Run: headless pygame with SDL's dummy video driver; simulated clock (each Clock.tick advances the game by its frame time, no real sleeping); random seed 0; keys injected as events and as key.get_pressed() state; no mouse input.
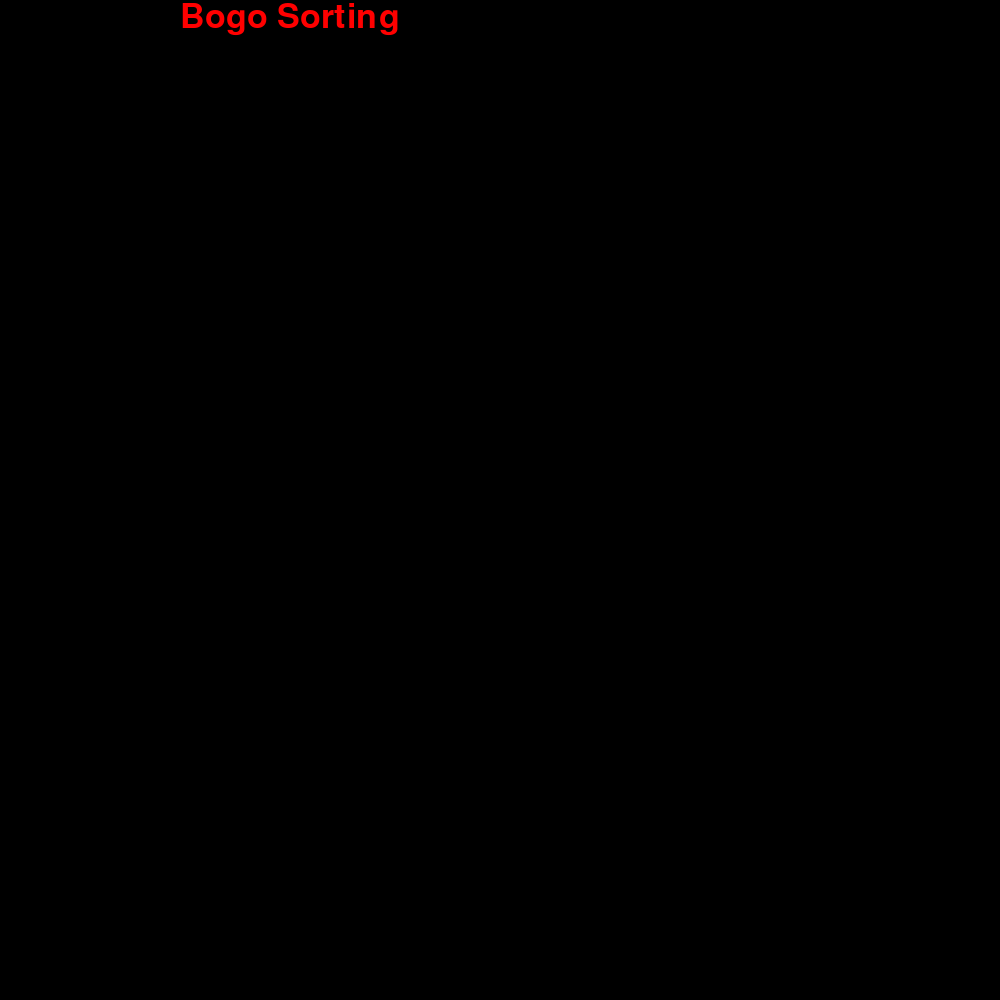
Frame 1 of 4 · flips 1–60 · no input
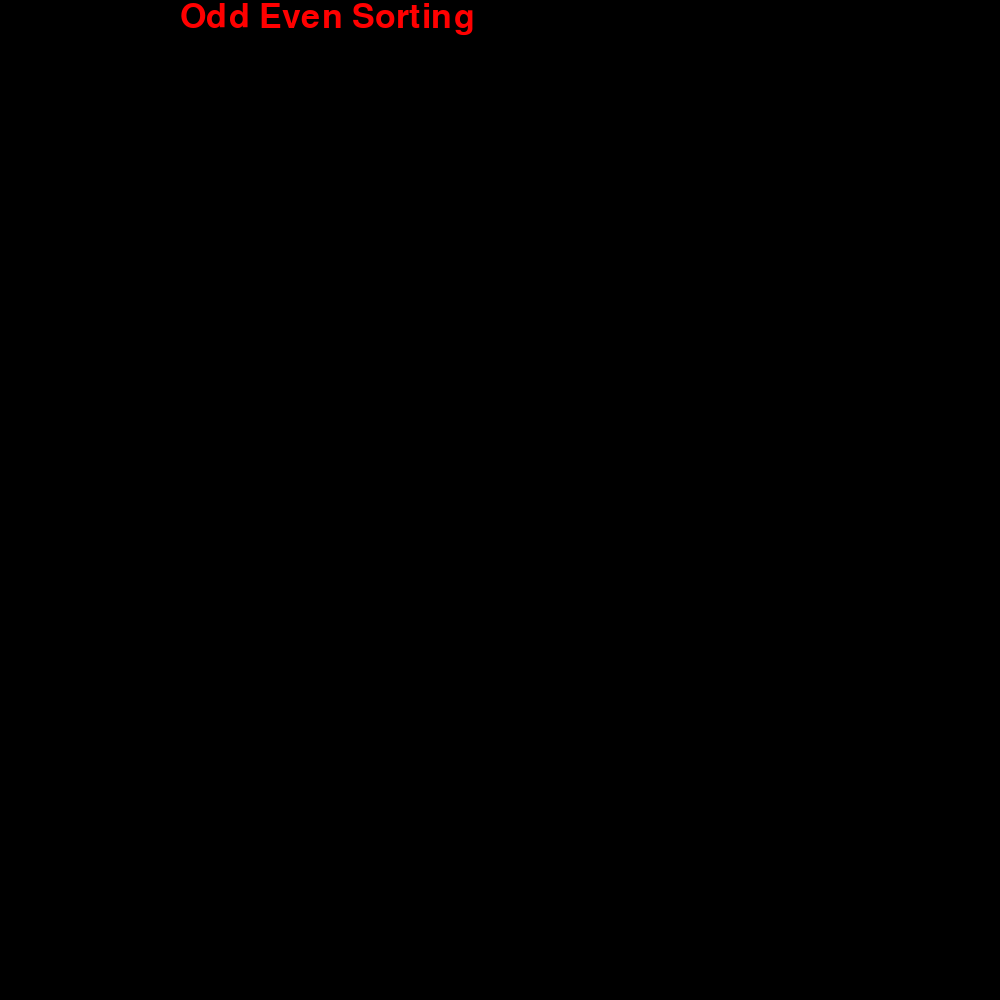
Frame 2 of 4 · flips 61–180 · tapped SPACE, RETURN · held RIGHT (→), D
Frame 3 of 4 · flips 181–300 · held DOWN (↓), S · screen unchanged from frame 2, image omitted
Frame 4 of 4 · flips 301–420 · held LEFT (←), A, UP (↑), W · screen unchanged from frame 3, image omitted

The pygame program that drew these frames:

#It will be better if you run it on android phone by using interpreter name Pydroid, you can easily find it out on google playstore.
#It is compatible with phone screen resoultion.

import pygame
import time
import random

pygame.init()
color=0
gameDisplay=pygame.display.set_mode((1000,1000))
clock = pygame.time.Clock()
#bars that are being shown
def bar(list,fps,name,color):
	for i in range(0,len(list),1):
		if color!=list[i]:
			pygame.draw.rect(gameDisplay,(255,255,255),[14*i,900,10,-15*list[i]])
			
		else:
			pygame.draw.rect(gameDisplay,(255,0,0),[14*i,900,10,-15*list[i]])
	clock.tick(fps)
	
	font=pygame.font.SysFont("comicsansms", 50)
	text = font.render(name+' Sorting',True,(255,0,0))
	
	gameDisplay.blit(text,[180,0])
	
	pygame.display.update()
	gameDisplay.fill((0,0,0))
#from here bogoSort algorithm starts
def bogoSort(list,fps,name,color): 

    n = len(list) 

    while (is_sorted(list,fps,name)== False): 

        shuffle(list,fps,name) 

def is_sorted(list,fps,name): 

    n = len(list) 

    for i in range(0, n-1): 

        if (list[i] > list[i+1] ): 

            return False

    return True

def shuffle(list,fps,name): 

    n = len(list) 

    for i in range (0,n): 

        r = random.randint(0,n-1) 

        list[i], list[r] = list[r], list[i]
        color=list[i]
        bar(list,fps,name,color)


#oddeven sorting startinh
def oddEvenSort(list,fps,name,color):

    isSorted = 0

    while isSorted == 0: 

        isSorted = 1

        temp = 0

        for i in range(1, len(list)-1, 2): 

            if list[i] > list[i+1]: 

                list[i], list[i+1] = list[i+1], list[i] 

                isSorted = 0

                  

        for i in range(0, len(list)-1, 2): 

            if list[i] > list[i+1]: 

                list[i], list[i+1] = list[i+1], list[i] 

                isSorted = 0
                color=list[i+1]
                bar(list,fps,name,color)
    return
#bubble sorting 
def bubbleSort(list,fps,name,color):
    for p in range(len(list)-1,0,-1):
        for i in range(p):
            if list[i]>list[i+1]:
                temp = list[i]
                list[i] = list[i+1]
                list[i+1] = temp
                color=list[i+1]
                bar(list,fps,name,color)
             
def cocktailsort(list,fps,name,color):
    def swap(i, j,list,name,fps):
        list[i], list[j] = list[j], list[i]
 
    upper = len(list) - 1
    lower = 0
 
    no_swap = False
    while (not no_swap and upper - lower > 1):
        no_swap = True
        for j in range(lower, upper):
            if list[j + 1] < list[j]:
                swap(j + 1, j,list,fps,name)
                no_swap = False
        upper = upper - 1
 
        for j in range(upper, lower, -1):
            if list[j - 1] > list[j]:
                swap(j - 1, j,list,fps,name)
                no_swap = False
        lower = lower + 1
        color=list[j+1]
        bar(list,fps,name,color)


#selection sort
def selectionSort(list,fps,name,color):
   for f in range(len(list)-1,0,-1):
       p=0
       for l in range(1,f+1):
           if list[l]>list[p]:
               p = l

       temp = list[f]
       list[f] = list[p]
       list[p] = temp
       color=list[p+1]
       bar(list,fps,name,color)

#insertion sort 
def insertionSort(list,fps,name,color):
   for index in range(1,len(list)):

     currentvalue = list[index]
     position = index

     while position>0 and list[position-1]>currentvalue:
         list[position]=list[position-1]
         position = position-1

     list[position]=currentvalue
     color=list[position+1]
     bar(list,fps,name,color)
#combsort
def combsort(list,fps,name,color):
    def swap(i, j,list,fps,name):
        list[i], list[j] = list[j], list[i]
 
    gap = len(list)
    shrink = 1.3
 
    no_swap = False
    while not no_swap:
        gap = int(gap/shrink)
 
        if gap < 1:
            gap = 1
            no_swap = True
        else:
            no_swap = False
 
        i = 0
        while i + gap < len(list):
            if list[i] > list[i + gap]:
                swap(i, i + gap,list,fps,name)
                no_swap = False
            i = i + 1
            color=list[i]
            bar(list,fps,name,color)
#quick sort
def quickSort(list,fps,name,color):
   quickSortHelper(list,0,len(list)-1,fps,name,color)

def quickSortHelper(list,first,last,fps,name,color):
   if first<last:

       splitpoint = partition(list,first,last,fps,name,color)

       quickSortHelper(list,first,splitpoint-1,fps,name,color)
       quickSortHelper(list,splitpoint+1,last,fps,name,color)


def partition(list,first,last,fps,name,color):
   pivotvalue = list[first]

   leftmark = first+1
   rightmark = last

   done = False
   while not done:

       while leftmark <= rightmark and list[leftmark] <= pivotvalue:
           leftmark = leftmark + 1

       while list[rightmark] >= pivotvalue and rightmark >= leftmark:
           rightmark = rightmark -1

       if rightmark < leftmark:
           done = True
       else:
           temp = list[leftmark]
           list[leftmark] = list[rightmark]
           list[rightmark] = temp

   temp = list[first]
   list[first] = list[rightmark]
   list[rightmark] = temp
   color=list[rightmark]

   bar(list,fps,name,color)
   return rightmark
#merge sort
def mergeSort(list,fps,name,color):
    if len(list)>1:
        mid = len(list)//2
        lefthalf = list[:mid]
        righthalf = list[mid:]

        mergeSort(lefthalf,fps,name,color)
        mergeSort(righthalf,fps,name,color)

        i=0
        j=0
        k=0
        while i < len(lefthalf) and j < len(righthalf):
            if lefthalf[i] < righthalf[j]:
                list[k]=lefthalf[i]
                i=i+1
            else:
                list[k]=righthalf[j]
                j=j+1
            k=k+1

        while i < len(lefthalf):
            list[k]=lefthalf[i]
            i=i+1
            k=k+1

        while j < len(righthalf):
            list[k]=righthalf[j]
            j=j+1
            k=k+1
        colour=list[i]
        bar(list,fps,name,color)

gameExit=False
while not gameExit:

	l=[30,45,7,17,50,37,27,18,8,34,38,28,46,3,23,32,13,19,9,41,29,47,25,31,5,42,36,15,1,12,40,21,11,33,43,22,48,2,4,14,24,39,16,44,26,6,35,49,20,10]
	m=[30,45,7,17,50,37,27,18,8,34,38,28,46,3,23,32,13,19,9,41,29,47,25,31,5,42,36,15,1,12,40,21,11,33,43,22,48,2,4,14,24,39,16,44,26,6,35,49,20,10]
	n=[30,45,7,17,50,37,27,18,8,34,38,28,46,3,23,32,13,19,9,41,29,47,25,31,5,42,36,15,1,12,40,21,11,33,43,22,48,2,4,14,24,39,16,44,26,6,35,49,20,10]
	o=[30,45,7,17,50,37,27,18,8,34,38,28,46,3,23,32,13,19,9,41,29,47,25,31,5,42,36,15,1,12,40,21,11,33,43,22,48,2,4,14,24,39,16,44,26,6,35,49,20,10]
	h=[30,45,7,17,50,37,27,18,8,34,38,28,46,3,23,32,13,19,9,41,29,47,25,31,5,42,36,15,1,12,40,21,11,33,43,22,48,2,4,14,24,39,16,44,26,6,35,49,20,10]
	i=[30,45,7,17,50,37,27,18,8,34,38,28,46,3,23,32,13,19,9,41,29,47,25,31,5,42,36,15,1,12,40,21,11,33,43,22,48,2,4,14,24,39,16,44,26,6,35,49,20,10]
	g=[30,45,7,17,50,37,27,18,8,34,38,28,46,3,23,32,13,19,9,41,29,47,25,31,5,42,36,15,1,12,40,21,11,33,43,22,48,2,4,14,24,39,16,44,26,6,35,49,20,10]
	k=[30,45,7,17,50,37,27,18,8,34,38,28,46,3,23,32,13,19,9,41,29,47,25,31,5,42,36,15,1,12,40,21,11,33,43,22,48,2,4,14,24,39,16,44,26,6,35,49,20,10]
	j=[30,45,7,17,50,37,27,18,8,34,38,28,46,3,23,32,13,19,9,41,29,47,25,31,5,42,36,15,1,12,40,21,11,33,43,22,48,2,4,14,24,39,16,44,26,6,35,49,20,10]
	p=[3,5,2,1]
	
	bogoSort(p,100,'Bogo',color)
	oddEvenSort(n,40,'Odd Even',color)
	combsort(m,30,'Comb',color)
	bubbleSort(l,30,'Bubble',color)
	cocktailsort(k,19,'Cocktail Shaker',color)
	selectionSort(g,10,'Selection',color)		
	insertionSort(h,30,'Insertion',color)
	quickSort(i,5,'Quick',color)
	mergeSort(j,30,'Merge',color)
	time.sleep(50)
	quit()
